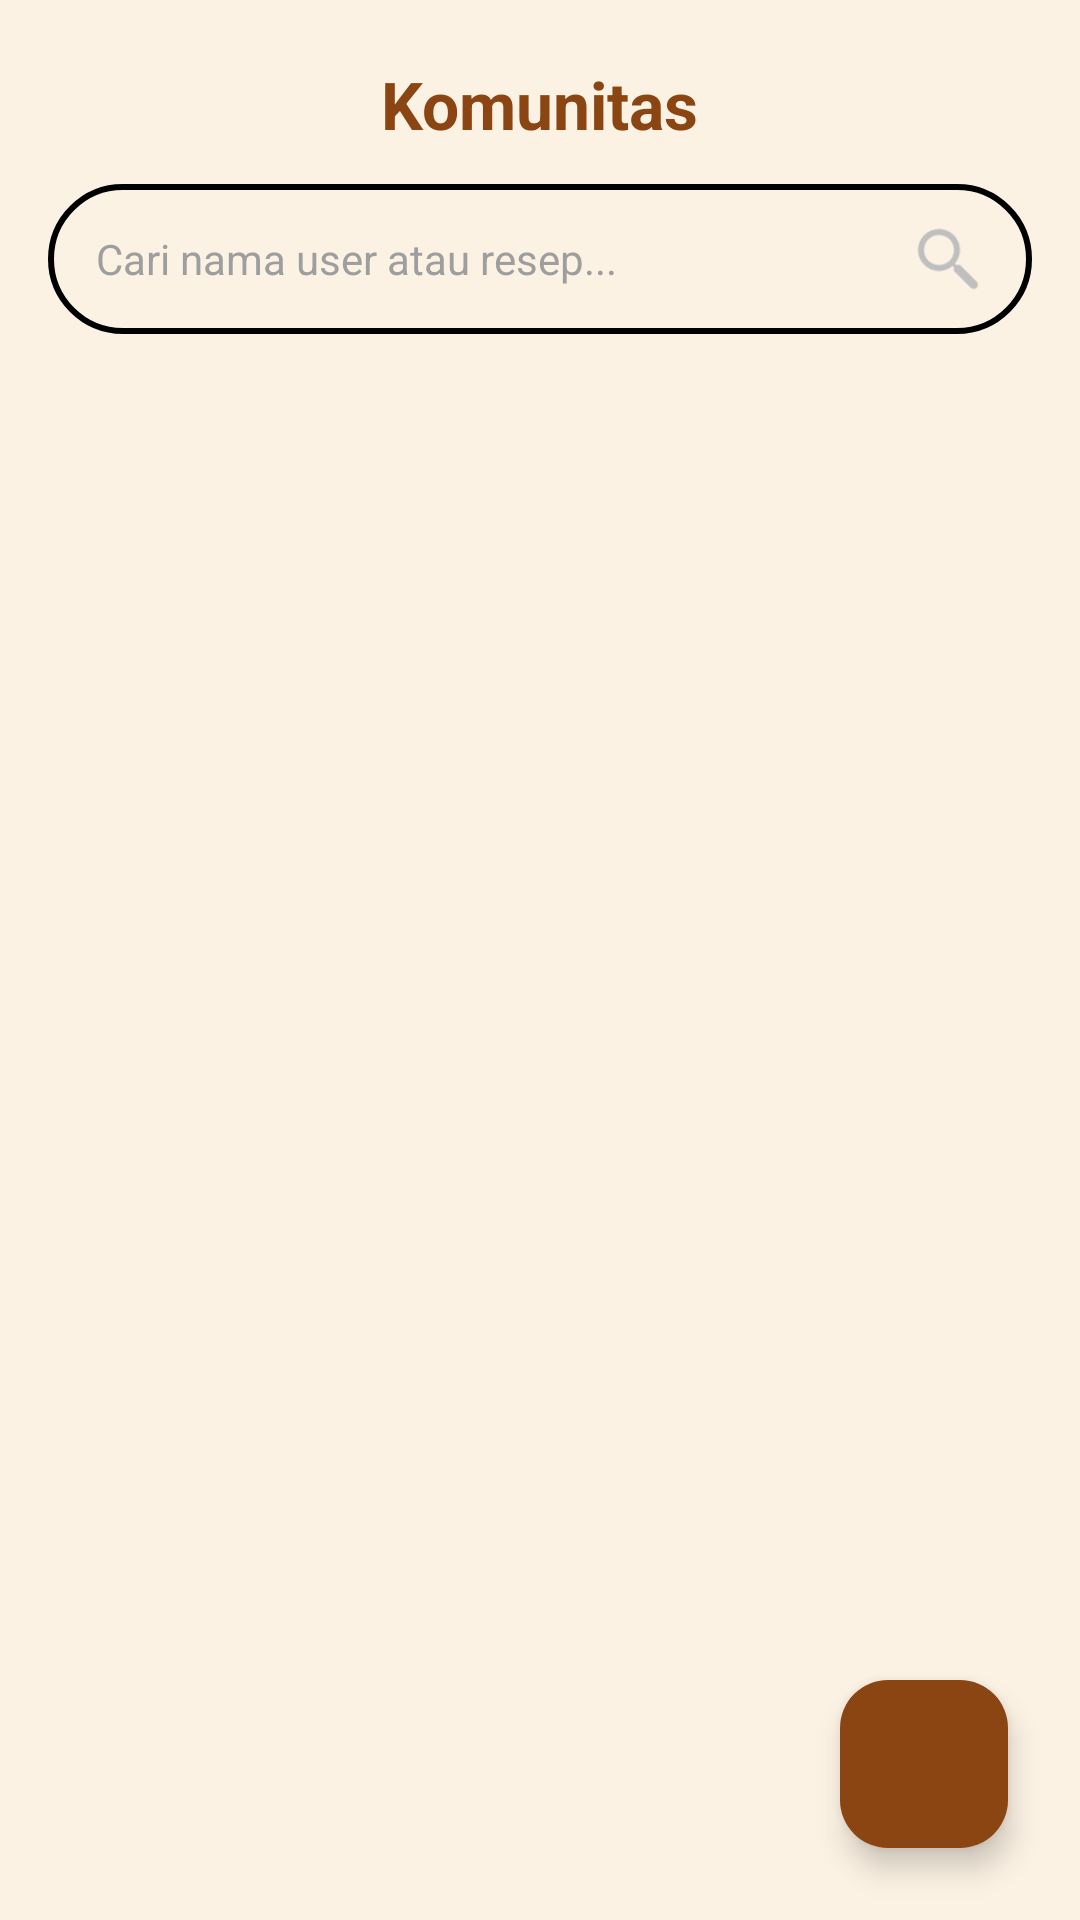

Here is an Android app screen rendered from its layout file. Give the layout XML and the strings, colors and styles it references.
<!-- AndroidManifest.xml: application theme Theme.Food_Recipe_App -->
<!-- res/layout/fragment_komun.xml -->
<?xml version="1.0" encoding="utf-8"?>
<androidx.constraintlayout.widget.ConstraintLayout
    xmlns:android="http://schemas.android.com/apk/res/android"
    xmlns:app="http://schemas.android.com/apk/res-auto"
    android:layout_width="match_parent"
    android:layout_height="match_parent"
    android:background="#fcf2e4">

    
    <TextView
        android:id="@+id/txtJudulKomunitas"
        android:layout_width="wrap_content"
        android:layout_height="wrap_content"
        android:text="Komunitas"
        android:textSize="22sp"
        android:textStyle="bold"
        android:textColor="#8B4513"
        android:layout_marginTop="20dp"
        app:layout_constraintTop_toTopOf="parent"
        app:layout_constraintStart_toStartOf="parent"
        app:layout_constraintEnd_toEndOf="parent"/>

    
    <LinearLayout
        android:id="@+id/layoutSearchKomunitas"
        android:layout_width="match_parent"
        android:layout_height="50dp"
        android:orientation="horizontal"
        android:paddingHorizontal="16dp"
        android:background="@drawable/bg_search"
        android:gravity="center_vertical"
        android:layout_marginHorizontal="16dp"
        android:layout_marginTop="12dp"
        app:layout_constraintTop_toBottomOf="@+id/txtJudulKomunitas"
        app:layout_constraintStart_toStartOf="parent"
        app:layout_constraintEnd_toEndOf="parent">

        <EditText
            android:id="@+id/editSearchKomunitas"
            android:layout_width="0dp"
            android:layout_height="wrap_content"
            android:layout_weight="1"
            android:background="@android:color/transparent"
            android:hint="Cari nama user atau resep..."
            android:textColorHint="#9E9E9E"
            android:textColor="@color/black"
            android:textSize="14sp"
            android:minHeight="48dp"
            android:imeOptions="actionSearch"
            android:inputType="text"/>

        <ImageView
            android:layout_width="24dp"
            android:layout_height="24dp"
            android:src="@drawable/search"
            android:scaleType="fitCenter"/>

    </LinearLayout>


    
    <androidx.recyclerview.widget.RecyclerView
        android:id="@+id/recyclerKomunitas"
        android:layout_width="match_parent"
        android:layout_height="0dp"
        android:layout_marginTop="4dp"
        android:clipToPadding="false"
        android:paddingBottom="80dp"
        app:layout_constraintTop_toBottomOf="@+id/layoutSearchKomunitas"
        app:layout_constraintBottom_toBottomOf="parent"
        app:layout_constraintStart_toStartOf="parent"
        app:layout_constraintEnd_toEndOf="parent"/>

    
    <TextView
        android:id="@+id/txtEmptyKomunitas"
        android:layout_width="wrap_content"
        android:layout_height="wrap_content"
        android:text="Tidak ada postingan ditemukan"
        android:textSize="14sp"
        android:textColor="#9E9E9E"
        android:visibility="gone"
        app:layout_constraintTop_toTopOf="parent"
        app:layout_constraintBottom_toBottomOf="parent"
        app:layout_constraintStart_toStartOf="parent"
        app:layout_constraintEnd_toEndOf="parent"/>

    
    <com.google.android.material.floatingactionbutton.FloatingActionButton
        android:id="@+id/fabTambahPostingan"
        android:layout_width="wrap_content"
        android:layout_height="wrap_content"
        android:layout_margin="24dp"
        android:contentDescription="Tambah Postingan"
        android:src="@drawable/ic_add"
        app:backgroundTint="#8B4513"
        app:layout_constraintBottom_toBottomOf="parent"
        app:layout_constraintEnd_toEndOf="parent"
        app:tint="@color/white" />

</androidx.constraintlayout.widget.ConstraintLayout>
<!-- resources referenced by this layout -->
<resources>
  <color name="black">#FF000000</color>
  <color name="white">#FFFFFFFF</color>
  <!-- drawable bg_search (drawable) -->
  <shape xmlns:android="http://schemas.android.com/apk/res/android"
      android:shape="rectangle">
      <solid android:color="#fcf2e4" />
      <stroke android:width="2dp" android:color="#000000" />
      <corners android:radius="30dp" />
  </shape>
  <!-- drawable search: png bitmap (drawable, 992 bytes) -->
  <style name="Theme.Food_Recipe_App" parent="Base.Theme.Food_Recipe_App" />
  <style name="Base.Theme.Food_Recipe_App" parent="Theme.Material3.DayNight.NoActionBar">
          
          
      </style>
</resources>
